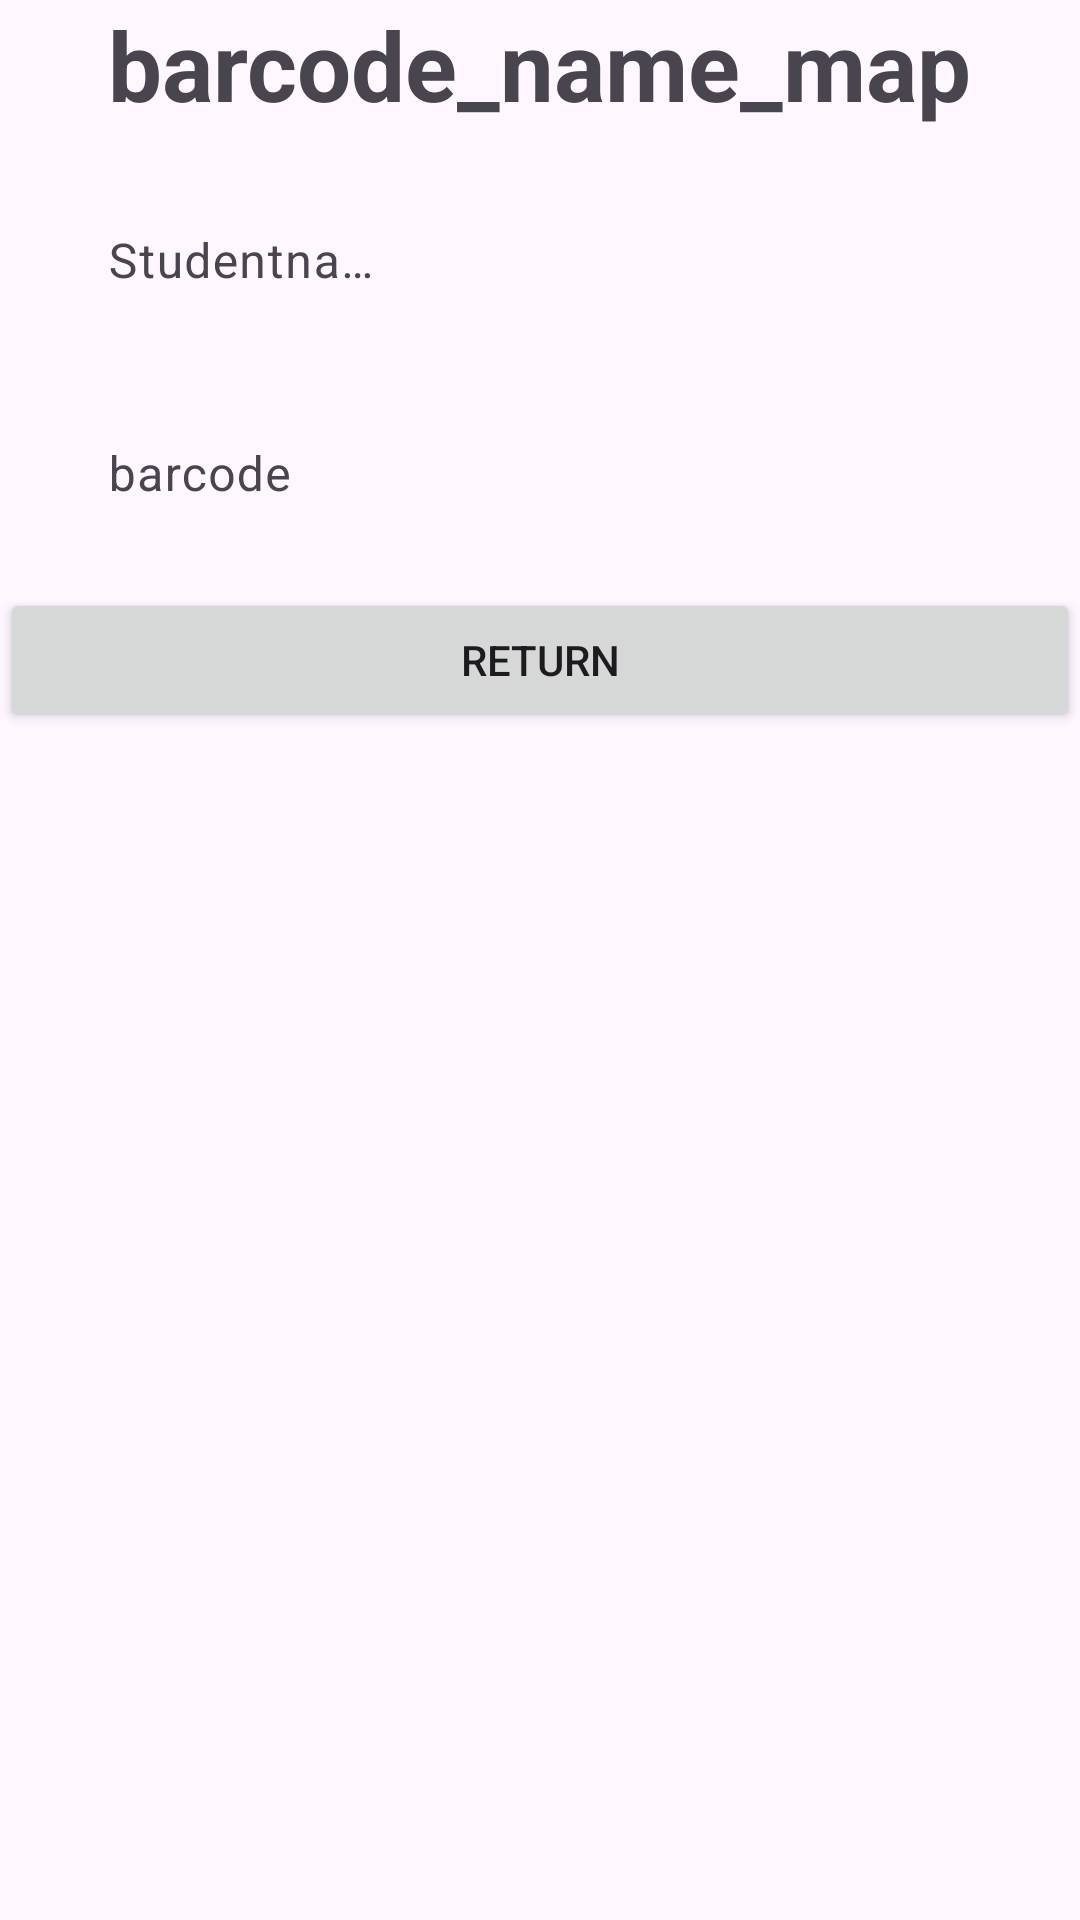

Layout XML and referenced resources for this Android screen:
<!-- AndroidManifest.xml: application theme Theme.AnonymousGradingApp -->
<!-- res/layout/activity_barcode_name.xml -->
<?xml version="1.0" encoding="utf-8"?>
<LinearLayout xmlns:android="http://schemas.android.com/apk/res/android"
    xmlns:app="http://schemas.android.com/apk/res-auto"
    xmlns:tools="http://schemas.android.com/tools"
    android:layout_width="match_parent"
    android:layout_height="match_parent"
    android:orientation="vertical"
    tools:context=".BarcodeName">


    
    <TextView
        android:layout_width="wrap_content"
        android:layout_height="wrap_content"
        android:layout_marginBottom="11dp"
        android:layout_gravity="center_horizontal"
        android:text="barcode_name_map"
        android:textSize="32sp"
        android:textStyle = "bold" />

    <com.google.android.material.textfield.TextInputLayout
        android:layout_width="match_parent"
        android:layout_marginStart="20dp"
        android:layout_marginEnd="20dp"
        android:layout_marginBottom="10dp"
        android:layout_height="wrap_content">

        <com.google.android.material.textfield.TextInputEditText
            android:id="@+id/StudentName"
            android:layout_width="124dp"
            android:layout_height="wrap_content"
            android:hint="Studentname"
            android:background="@android:color/transparent"
        />
    </com.google.android.material.textfield.TextInputLayout>

    

    <com.google.android.material.textfield.TextInputLayout
        android:layout_width="244dp"
        android:layout_height="wrap_content"
        android:layout_gravity="start"
        android:layout_marginStart="20dp"
        android:layout_marginEnd="30dp"
        android:layout_marginBottom="10dp">

        <com.google.android.material.textfield.TextInputEditText
            android:id="@+id/Barcode"
            android:layout_width="match_parent"
            android:layout_height="wrap_content"
            android:background="@android:color/transparent"
            android:hint="barcode" />
    </com.google.android.material.textfield.TextInputLayout>

    <Button
        android:id="@+id/back_to_master4"
        android:layout_width="match_parent"
        android:layout_height="wrap_content"
        android:text="Return" />

</LinearLayout>
<!-- resources referenced by this layout -->
<resources>
  <style name="Theme.AnonymousGradingApp" parent="Base.Theme.AnonymousGradingApp" />
  <style name="Base.Theme.AnonymousGradingApp" parent="Theme.Material3.DayNight.NoActionBar">
          
          
      </style>
</resources>
